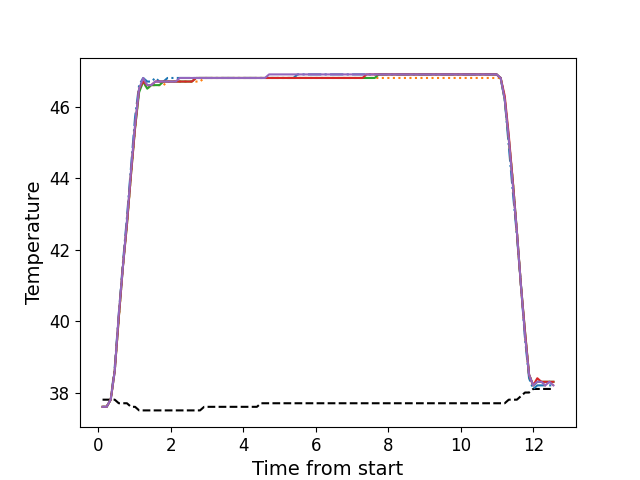

Data behind this chart, as committed beside it:
, times, neutral, z1, z2, z3, z4, z5
0, 0.1136, 37.8, 37.6, 37.6, 37.6, 37.6, 37.6
1, 0.2262, 37.8, 37.6, 37.6, 37.6, 37.6, 37.6
2, 0.3382, 37.8, 37.8, 37.8, 37.8, 37.8, 37.8
3, 0.4494, 37.8, 38.7, 38.6, 38.6, 38.6, 38.6
4, 0.562, 37.7, 40.2, 40.1, 40.1, 40.1, 40.2
5, 0.6736, 37.7, 41.6, 41.5, 41.5, 41.5, 41.5
6, 0.7865, 37.7, 42.9, 42.7, 42.7, 42.7, 42.8
7, 0.8982, 37.6, 44.3, 44.1, 44.1, 44.1, 44.2
8, 1.011, 37.6, 45.7, 45.4, 45.4, 45.4, 45.5
9, 1.122, 37.5, 46.6, 46.5, 46.4, 46.5, 46.5
10, 1.235, 37.5, 46.8, 46.7, 46.7, 46.7, 46.8
11, 1.347, 37.5, 46.7, 46.5, 46.5, 46.6, 46.6
12, 1.458, 37.5, 46.7, 46.6, 46.6, 46.6, 46.6
13, 1.571, 37.5, 46.8, 46.6, 46.6, 46.7, 46.7
14, 1.683, 37.5, 46.7, 46.6, 46.6, 46.7, 46.7
15, 1.795, 37.5, 46.7, 46.6, 46.7, 46.7, 46.7
16, 1.907, 37.5, 46.8, 46.7, 46.7, 46.7, 46.7
17, 2.019, 37.5, 46.8, 46.7, 46.7, 46.7, 46.7
18, 2.131, 37.5, 46.8, 46.7, 46.7, 46.7, 46.7
19, 2.244, 37.5, 46.8, 46.7, 46.7, 46.7, 46.8
20, 2.355, 37.5, 46.8, 46.7, 46.7, 46.7, 46.8
21, 2.467, 37.5, 46.8, 46.7, 46.7, 46.7, 46.8
22, 2.579, 37.5, 46.8, 46.7, 46.7, 46.7, 46.8
23, 2.691, 37.5, 46.8, 46.7, 46.8, 46.8, 46.8
24, 2.803, 37.5, 46.8, 46.7, 46.8, 46.8, 46.8
25, 2.916, 37.6, 46.8, 46.8, 46.8, 46.8, 46.8
26, 3.027, 37.6, 46.8, 46.8, 46.8, 46.8, 46.8
27, 3.14, 37.6, 46.8, 46.8, 46.8, 46.8, 46.8
28, 3.252, 37.6, 46.8, 46.8, 46.8, 46.8, 46.8
29, 3.364, 37.6, 46.8, 46.8, 46.8, 46.8, 46.8
30, 3.476, 37.6, 46.8, 46.8, 46.8, 46.8, 46.8
31, 3.588, 37.6, 46.8, 46.8, 46.8, 46.8, 46.8
32, 3.7, 37.6, 46.8, 46.8, 46.8, 46.8, 46.8
33, 3.812, 37.6, 46.8, 46.8, 46.8, 46.8, 46.8
34, 3.924, 37.6, 46.8, 46.8, 46.8, 46.8, 46.8
35, 4.036, 37.6, 46.8, 46.8, 46.8, 46.8, 46.8
36, 4.148, 37.6, 46.8, 46.8, 46.8, 46.8, 46.8
37, 4.26, 37.6, 46.8, 46.8, 46.8, 46.8, 46.8
38, 4.372, 37.6, 46.8, 46.8, 46.8, 46.8, 46.8
39, 4.484, 37.7, 46.8, 46.8, 46.8, 46.8, 46.8
40, 4.596, 37.7, 46.8, 46.8, 46.8, 46.8, 46.8
41, 4.708, 37.7, 46.8, 46.8, 46.8, 46.8, 46.9
42, 4.821, 37.7, 46.8, 46.8, 46.8, 46.8, 46.9
43, 4.932, 37.7, 46.8, 46.8, 46.8, 46.8, 46.9
44, 5.045, 37.7, 46.8, 46.8, 46.8, 46.8, 46.9
45, 5.156, 37.7, 46.8, 46.8, 46.8, 46.8, 46.9
46, 5.269, 37.7, 46.8, 46.8, 46.8, 46.8, 46.9
47, 5.381, 37.7, 46.8, 46.8, 46.8, 46.8, 46.9
48, 5.493, 37.7, 46.9, 46.8, 46.8, 46.8, 46.9
49, 5.605, 37.7, 46.9, 46.8, 46.8, 46.8, 46.9
50, 5.718, 37.7, 46.9, 46.8, 46.8, 46.8, 46.9
51, 5.829, 37.7, 46.9, 46.8, 46.8, 46.8, 46.9
52, 5.941, 37.7, 46.9, 46.8, 46.8, 46.8, 46.9
53, 6.054, 37.7, 46.9, 46.8, 46.8, 46.8, 46.9
54, 6.165, 37.7, 46.9, 46.8, 46.8, 46.8, 46.9
55, 6.278, 37.7, 46.9, 46.8, 46.8, 46.8, 46.9
56, 6.389, 37.7, 46.9, 46.8, 46.8, 46.8, 46.9
57, 6.502, 37.7, 46.9, 46.8, 46.8, 46.8, 46.9
58, 6.614, 37.7, 46.9, 46.8, 46.8, 46.8, 46.9
59, 6.725, 37.7, 46.9, 46.8, 46.8, 46.8, 46.9
... 52 more rows
